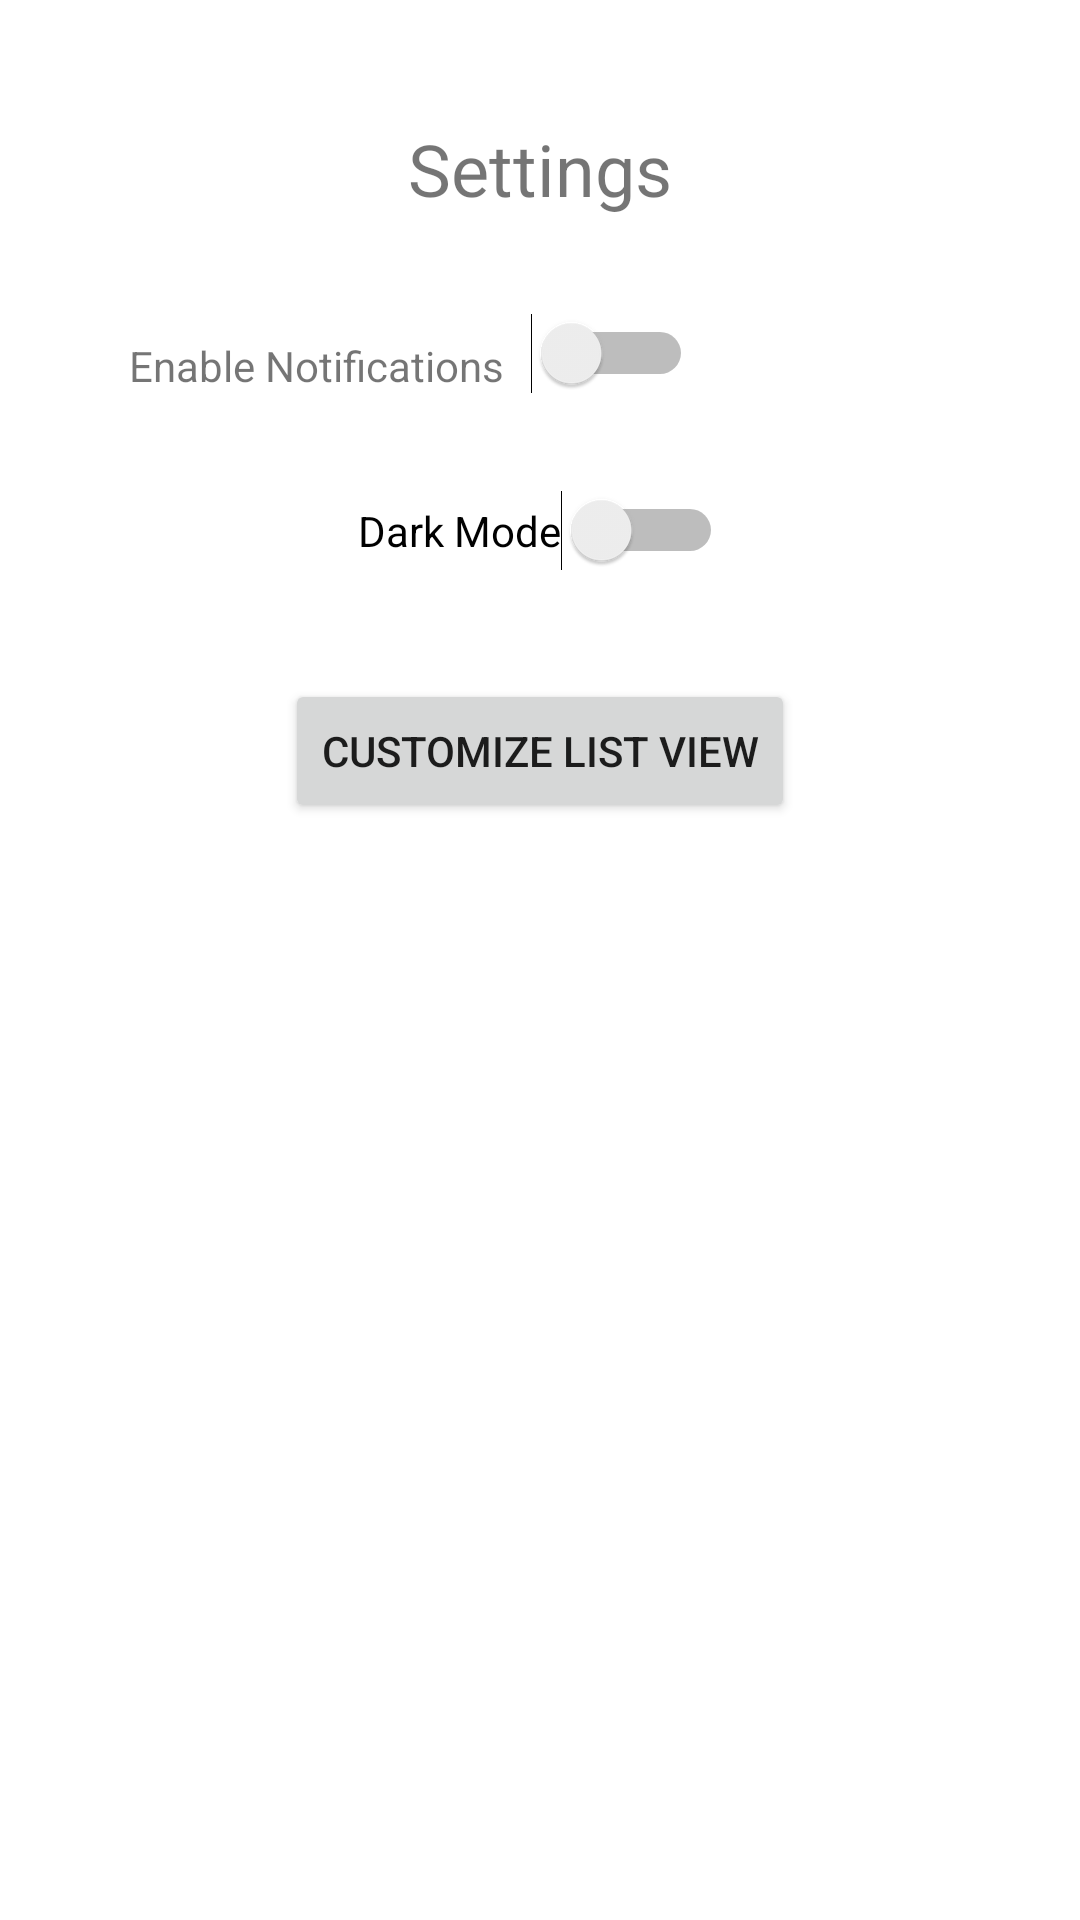

Produce the Android XML layout that renders to this screen, including the resource entries it uses.
<!-- AndroidManifest.xml: application theme Theme.ClickNGo -->
<!-- res/layout/fragment_settings.xml -->
<androidx.constraintlayout.widget.ConstraintLayout xmlns:android="http://schemas.android.com/apk/res/android"
    xmlns:app="http://schemas.android.com/apk/res-auto"
    xmlns:tools="http://schemas.android.com/tools"
    android:id="@+id/settingsFragmentLayout"
    android:layout_width="match_parent"
    android:layout_height="match_parent"
    tools:context=".ui.settings.SettingsFragment">

    <TextView
        android:id="@+id/settings_title"
        android:layout_width="wrap_content"
        android:layout_height="wrap_content"
        android:text="Settings"
        android:textSize="24sp"
        android:layout_marginTop="40dp"
        app:layout_constraintTop_toTopOf="parent"
        app:layout_constraintStart_toStartOf="parent"
        app:layout_constraintEnd_toEndOf="parent"
        android:layout_centerHorizontal="true" />

    <TextView
        android:id="@+id/settings_notifications"
        android:layout_width="wrap_content"
        android:layout_height="wrap_content"
        android:layout_marginTop="40dp"
        android:text="Enable Notifications"
        app:layout_constraintEnd_toStartOf="@+id/switch_notifications"
        app:layout_constraintHorizontal_bias="0.825"
        app:layout_constraintStart_toStartOf="parent"
        app:layout_constraintTop_toBottomOf="@id/settings_title" />

    <Switch
        android:id="@+id/switch_notifications"
        android:layout_width="wrap_content"
        android:layout_height="wrap_content"
        android:layout_centerHorizontal="true"
        android:layout_marginTop="32dp"
        app:layout_constraintEnd_toEndOf="parent"
        app:layout_constraintHorizontal_bias="0.578"
        app:layout_constraintStart_toStartOf="parent"
        app:layout_constraintTop_toBottomOf="@+id/settings_title"
        tools:ignore="UseSwitchCompatOrMaterialXml" />

    <Switch
        android:id="@+id/switch_theme"
        android:layout_width="wrap_content"
        android:layout_height="wrap_content"
        android:text="Dark Mode"
        android:layout_marginTop="32dp"
        app:layout_constraintEnd_toEndOf="parent"
        app:layout_constraintStart_toStartOf="parent"
        app:layout_constraintTop_toBottomOf="@id/switch_notifications" />

    <Button
        android:id="@+id/customize_list_button"
        android:layout_width="wrap_content"
        android:layout_height="wrap_content"
        android:layout_marginTop="36dp"
        android:text="Customize List View"
        app:layout_constraintEnd_toEndOf="parent"
        app:layout_constraintStart_toStartOf="parent"
        app:layout_constraintTop_toBottomOf="@id/switch_theme" />

</androidx.constraintlayout.widget.ConstraintLayout>
<!-- resources referenced by this layout -->
<resources>
  <style name="Theme.ClickNGo" parent="Theme.MaterialComponents.DayNight.DarkActionBar">
          
          <item name="colorPrimary">@color/purple_500</item>
          <item name="colorPrimaryVariant">@color/purple_700</item>
          <item name="colorOnPrimary">@color/white</item>
          
          <item name="colorSecondary">@color/teal_200</item>
          <item name="colorSecondaryVariant">@color/teal_700</item>
          <item name="colorOnSecondary">@color/black</item>
          
          <item name="android:statusBarColor">?attr/colorPrimaryVariant</item>
          
      </style>
  <color name="purple_500">#FF6200EE</color>
  <color name="purple_700">#FF3700B3</color>
  <color name="white">#FFFFFFFF</color>
  <color name="teal_200">#FF03DAC5</color>
  <color name="teal_700">#FF018786</color>
  <color name="black">#FF000000</color>
</resources>
